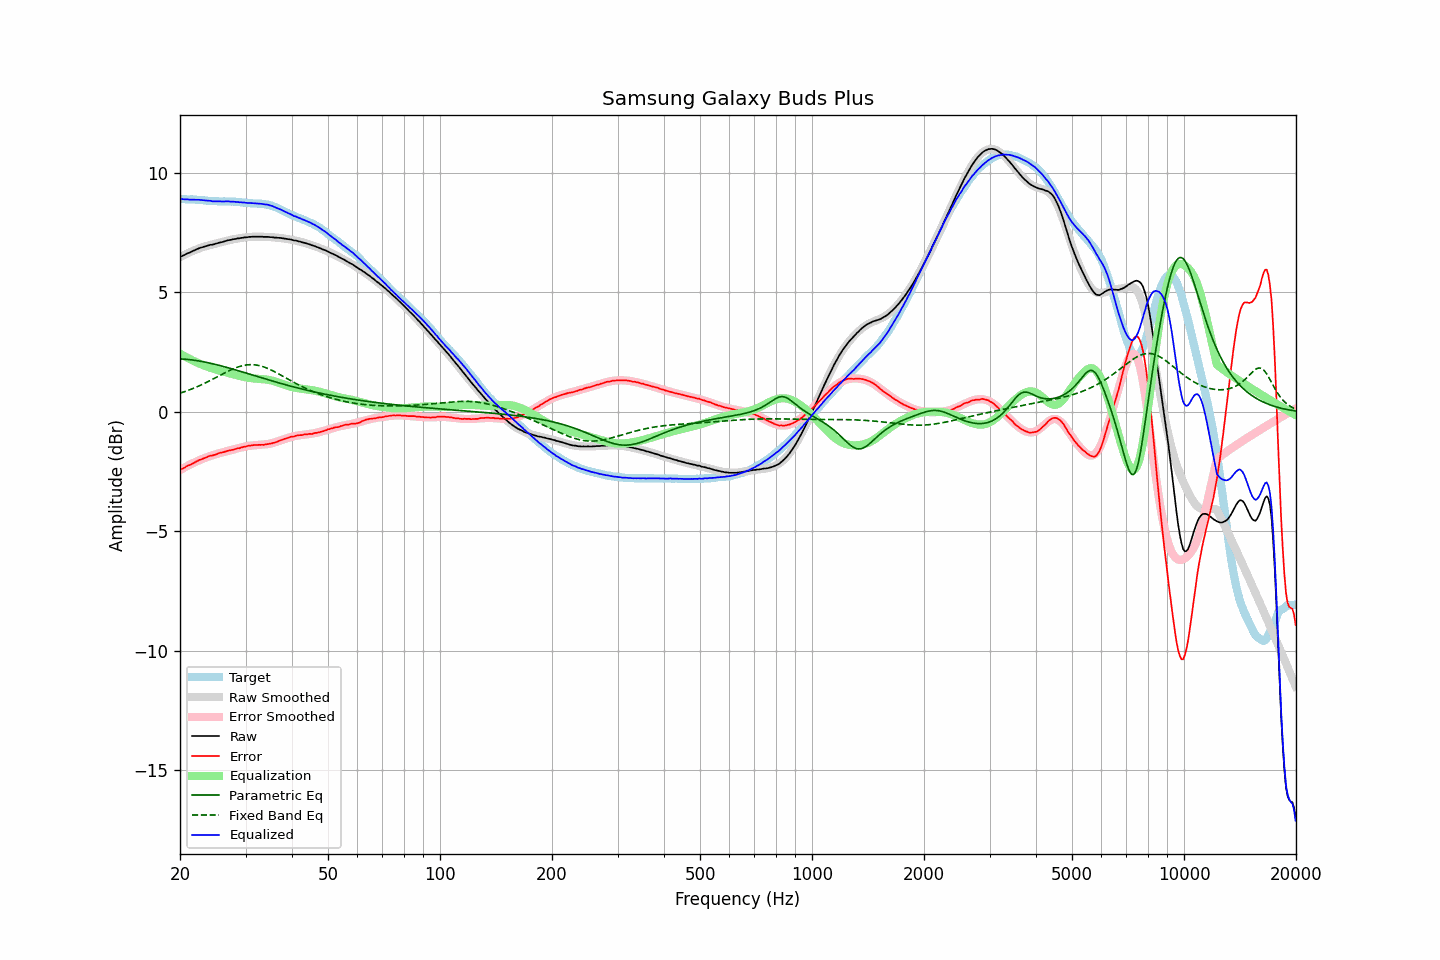

Data behind this chart, as committed beside it:
frequency, raw, error, smoothed, error_smoothed, equalization, parametric_eq, fixed_band_eq, equalized_raw, equalized_smoothed, target
20.00, 6.49, -2.42, 6.48, -2.44, 2.44, 2.22, 0.78, 8.93, 8.91, 8.91
20.20, 6.52, -2.39, 6.51, -2.40, 2.40, 2.22, 0.80, 8.92, 8.91, 8.91
20.40, 6.55, -2.36, 6.55, -2.36, 2.36, 2.21, 0.83, 8.91, 8.91, 8.91
20.61, 6.58, -2.33, 6.58, -2.32, 2.32, 2.21, 0.85, 8.90, 8.91, 8.91
20.81, 6.62, -2.28, 6.62, -2.29, 2.29, 2.20, 0.87, 8.90, 8.90, 8.90
21.02, 6.65, -2.25, 6.65, -2.25, 2.25, 2.19, 0.90, 8.90, 8.90, 8.90
21.23, 6.67, -2.23, 6.68, -2.22, 2.22, 2.19, 0.92, 8.88, 8.90, 8.90
21.44, 6.71, -2.20, 6.71, -2.18, 2.18, 2.18, 0.95, 8.89, 8.89, 8.91
21.66, 6.74, -2.16, 6.74, -2.15, 2.15, 2.17, 0.98, 8.89, 8.89, 8.90
21.87, 6.77, -2.13, 6.77, -2.12, 2.12, 2.16, 1.01, 8.89, 8.89, 8.89
22.09, 6.80, -2.08, 6.80, -2.09, 2.09, 2.15, 1.03, 8.88, 8.88, 8.88
22.31, 6.83, -2.05, 6.82, -2.06, 2.06, 2.14, 1.06, 8.88, 8.88, 8.88
22.54, 6.86, -2.01, 6.85, -2.02, 2.02, 2.13, 1.09, 8.88, 8.87, 8.87
22.76, 6.88, -1.99, 6.87, -2.00, 2.00, 2.12, 1.12, 8.87, 8.87, 8.87
22.99, 6.90, -1.97, 6.90, -1.97, 1.97, 2.11, 1.15, 8.87, 8.86, 8.87
23.22, 6.92, -1.94, 6.92, -1.94, 1.94, 2.09, 1.19, 8.86, 8.86, 8.86
23.45, 6.94, -1.92, 6.94, -1.91, 1.91, 2.08, 1.22, 8.85, 8.85, 8.86
23.69, 6.96, -1.89, 6.96, -1.89, 1.89, 2.06, 1.25, 8.85, 8.85, 8.84
23.92, 6.98, -1.85, 6.97, -1.87, 1.87, 2.05, 1.29, 8.84, 8.84, 8.83
24.16, 7.00, -1.83, 6.99, -1.84, 1.84, 2.04, 1.32, 8.84, 8.84, 8.83
24.40, 7.00, -1.83, 7.01, -1.82, 1.82, 2.02, 1.36, 8.82, 8.83, 8.83
24.65, 7.02, -1.81, 7.03, -1.80, 1.80, 2.00, 1.39, 8.82, 8.83, 8.83
24.89, 7.04, -1.79, 7.04, -1.78, 1.78, 1.99, 1.43, 8.82, 8.82, 8.83
25.14, 7.06, -1.77, 7.06, -1.76, 1.76, 1.97, 1.46, 8.82, 8.82, 8.83
25.39, 7.08, -1.73, 7.08, -1.74, 1.74, 1.95, 1.50, 8.82, 8.82, 8.81
25.65, 7.10, -1.71, 7.10, -1.72, 1.72, 1.94, 1.53, 8.82, 8.82, 8.81
25.91, 7.11, -1.70, 7.11, -1.70, 1.70, 1.92, 1.57, 8.81, 8.82, 8.81
26.16, 7.13, -1.69, 7.13, -1.68, 1.68, 1.90, 1.60, 8.81, 8.81, 8.82
26.43, 7.15, -1.67, 7.15, -1.67, 1.67, 1.88, 1.64, 8.81, 8.81, 8.82
26.69, 7.17, -1.64, 7.16, -1.65, 1.65, 1.86, 1.67, 8.82, 8.81, 8.81
26.96, 7.19, -1.62, 7.18, -1.63, 1.63, 1.85, 1.71, 8.82, 8.81, 8.81
27.23, 7.20, -1.61, 7.20, -1.61, 1.61, 1.83, 1.74, 8.81, 8.81, 8.81
27.50, 7.21, -1.60, 7.21, -1.59, 1.59, 1.81, 1.77, 8.80, 8.81, 8.81
27.77, 7.23, -1.59, 7.23, -1.58, 1.58, 1.79, 1.80, 8.81, 8.80, 8.81
28.05, 7.24, -1.56, 7.24, -1.56, 1.56, 1.77, 1.83, 8.80, 8.80, 8.80
28.33, 7.25, -1.55, 7.25, -1.54, 1.54, 1.75, 1.85, 8.79, 8.79, 8.80
28.62, 7.27, -1.52, 7.26, -1.53, 1.53, 1.73, 1.88, 8.79, 8.79, 8.79
28.90, 7.27, -1.52, 7.28, -1.51, 1.51, 1.71, 1.90, 8.78, 8.78, 8.79
29.19, 7.29, -1.49, 7.29, -1.49, 1.49, 1.69, 1.92, 8.78, 8.78, 8.78
29.48, 7.29, -1.48, 7.29, -1.48, 1.48, 1.67, 1.94, 8.76, 8.77, 8.77
29.78, 7.31, -1.45, 7.30, -1.46, 1.46, 1.65, 1.95, 8.77, 8.76, 8.76
30.08, 7.31, -1.45, 7.31, -1.45, 1.45, 1.63, 1.96, 8.76, 8.76, 8.76
30.38, 7.32, -1.43, 7.32, -1.43, 1.43, 1.61, 1.97, 8.75, 8.75, 8.75
30.68, 7.33, -1.41, 7.32, -1.42, 1.42, 1.59, 1.98, 8.75, 8.75, 8.74
30.99, 7.33, -1.41, 7.33, -1.41, 1.41, 1.57, 1.98, 8.74, 8.74, 8.74
31.30, 7.34, -1.40, 7.33, -1.41, 1.41, 1.54, 1.98, 8.74, 8.74, 8.73
31.61, 7.34, -1.39, 7.34, -1.40, 1.40, 1.52, 1.97, 8.74, 8.73, 8.73
31.93, 7.34, -1.39, 7.34, -1.39, 1.39, 1.50, 1.97, 8.73, 8.73, 8.73
32.24, 7.34, -1.39, 7.34, -1.39, 1.39, 1.48, 1.96, 8.73, 8.73, 8.73
32.57, 7.34, -1.38, 7.34, -1.38, 1.38, 1.46, 1.94, 8.72, 8.72, 8.72
32.89, 7.34, -1.38, 7.34, -1.38, 1.38, 1.44, 1.93, 8.72, 8.72, 8.72
33.22, 7.34, -1.38, 7.34, -1.37, 1.37, 1.42, 1.91, 8.71, 8.71, 8.72
33.55, 7.33, -1.38, 7.33, -1.37, 1.37, 1.40, 1.89, 8.70, 8.70, 8.71
33.89, 7.33, -1.37, 7.33, -1.36, 1.36, 1.38, 1.86, 8.69, 8.69, 8.70
34.23, 7.33, -1.35, 7.33, -1.35, 1.35, 1.36, 1.84, 8.68, 8.68, 8.68
34.57, 7.33, -1.35, 7.32, -1.34, 1.34, 1.34, 1.81, 8.67, 8.67, 8.67
34.92, 7.32, -1.33, 7.32, -1.33, 1.33, 1.32, 1.78, 8.65, 8.65, 8.65
35.27, 7.32, -1.32, 7.32, -1.31, 1.31, 1.30, 1.75, 8.63, 8.63, 8.64
35.62, 7.31, -1.30, 7.31, -1.30, 1.30, 1.28, 1.71, 8.60, 8.61, 8.60
35.97, 7.30, -1.29, 7.30, -1.28, 1.28, 1.26, 1.68, 8.57, 8.58, 8.59
... 635 more rows
